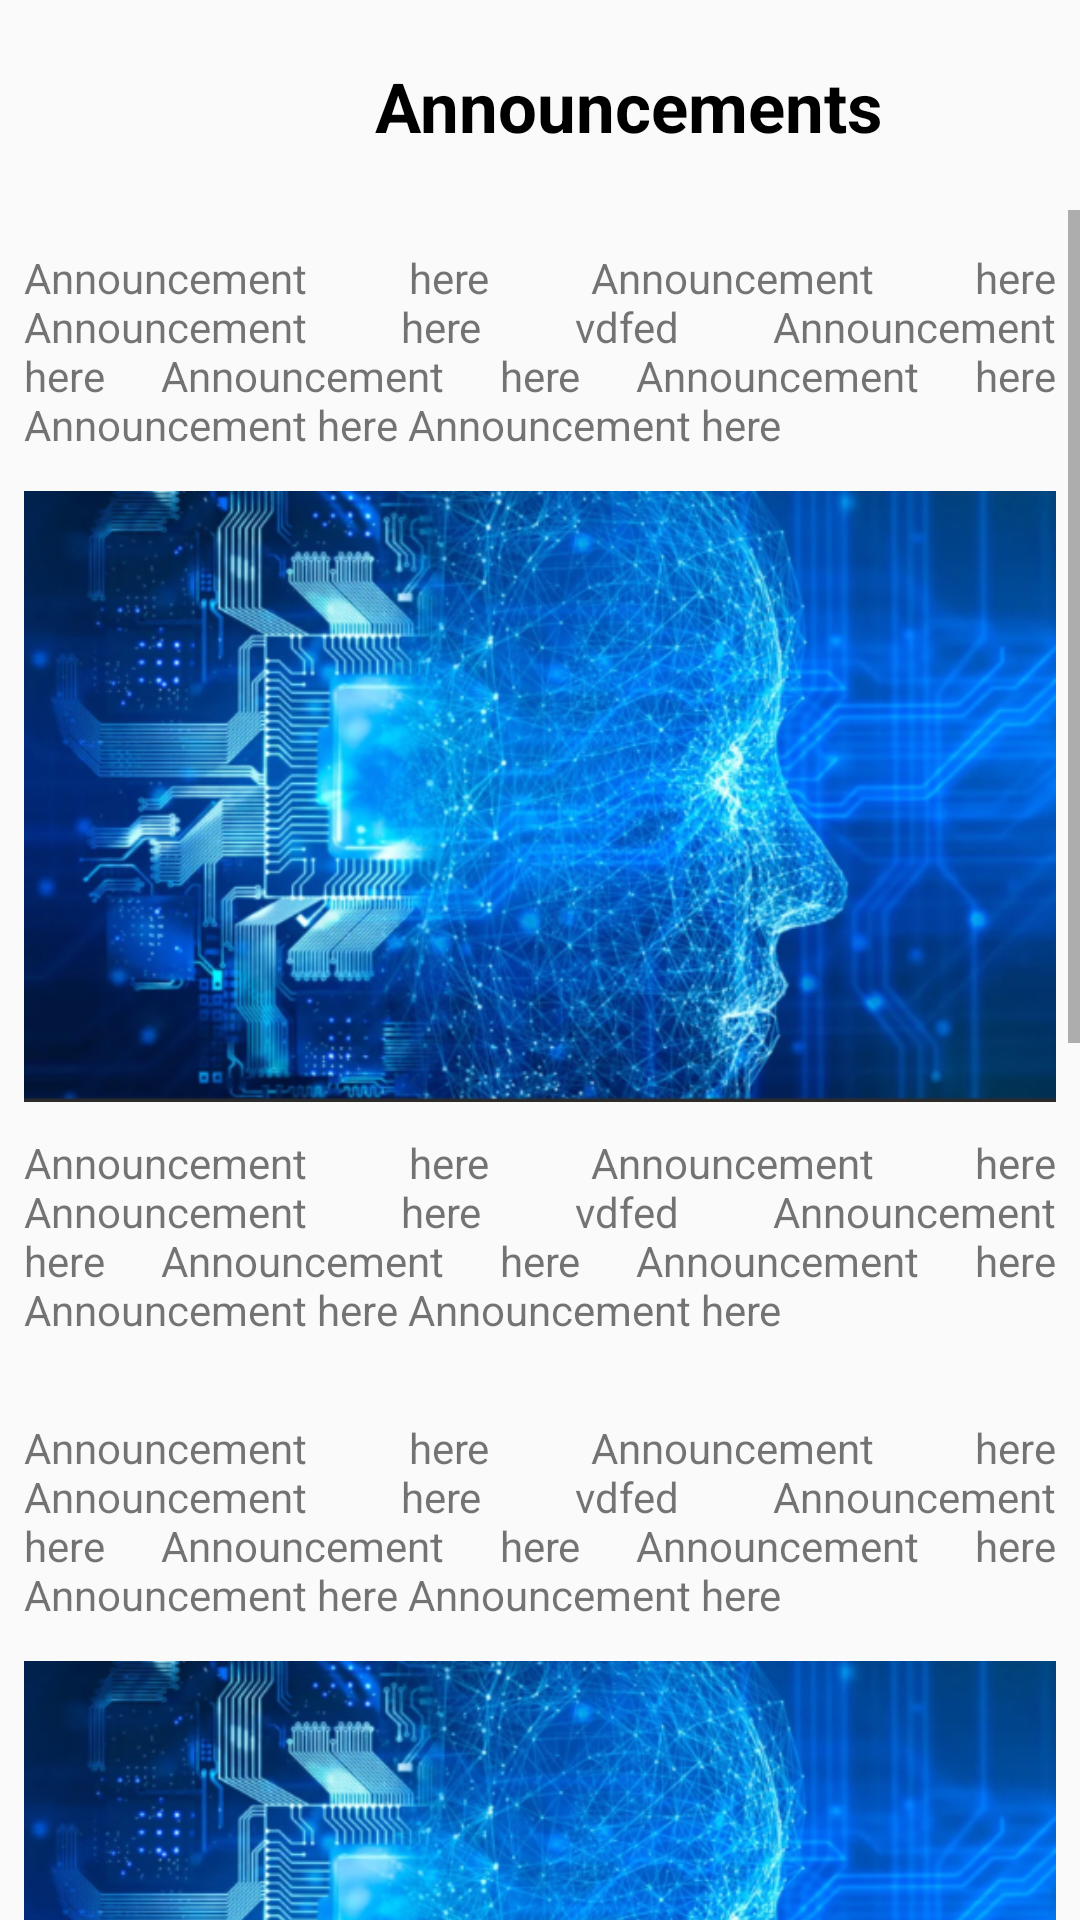

Write the Android layout XML for this screen, with the resource values it uses.
<!-- AndroidManifest.xml: application theme Theme.BrgyOneStop -->
<!-- res/layout/activity_announcements_alerts.xml -->
<?xml version="1.0" encoding="utf-8"?>
<LinearLayout xmlns:android="http://schemas.android.com/apk/res/android"
    android:orientation="vertical"
    android:layout_width="match_parent"
    android:layout_height="match_parent">
    <LinearLayout
        android:layout_width="match_parent"
        android:layout_height="70dp"
        android:orientation="horizontal">
        <ImageView
            android:layout_width="20dp"
            android:layout_height="20dp"
            android:src="@drawable/leftarrow"
            android:layout_marginTop="30dp"
            android:layout_marginLeft="15dp"/>
        <TextView
            android:layout_width="170dp"
            android:layout_height="30dp"
            android:text="Announcements"
            android:textStyle="bold"
            android:textSize="23sp"
            android:textColor="@color/black"
            android:layout_marginTop="20dp"
            android:layout_marginLeft="90dp"/>
    </LinearLayout>
    <ScrollView
        android:layout_width="match_parent"
        android:layout_height="match_parent">
        <LinearLayout
            android:layout_width="match_parent"
            android:layout_height="match_parent"
            android:orientation="vertical">
            <LinearLayout
                android:layout_width="370dp"
                android:layout_height="390dp"
                android:orientation="vertical"
                android:padding="13dp"
                android:layout_gravity="center">
                <TextView
                    android:layout_width="match_parent"
                    android:layout_height="70dp"
                    android:text="Announcement here Announcement here Announcement here vdfed Announcement here Announcement here Announcement here Announcement here Announcement here "
                    android:justificationMode="inter_word"/>
                <ImageView
                    android:layout_width="match_parent"
                    android:layout_height="205dp"
                    android:src="@drawable/imagesample"
                    android:layout_marginTop="10dp"/>
                <TextView
                    android:layout_width="match_parent"
                    android:layout_height="70dp"
                    android:text="Announcement here Announcement here Announcement here vdfed Announcement here Announcement here Announcement here Announcement here Announcement here "
                    android:justificationMode="inter_word"
                    android:layout_marginTop="10dp"/>
            </LinearLayout>
            <LinearLayout
                android:layout_width="370dp"
                android:layout_height="390dp"
                android:orientation="vertical"
                android:padding="13dp"
                android:layout_gravity="center">
                <TextView
                    android:layout_width="match_parent"
                    android:layout_height="70dp"
                    android:text="Announcement here Announcement here Announcement here vdfed Announcement here Announcement here Announcement here Announcement here Announcement here "
                    android:justificationMode="inter_word"/>
                <ImageView
                    android:layout_width="match_parent"
                    android:layout_height="205dp"
                    android:src="@drawable/imagesample"
                    android:layout_marginTop="10dp"/>
                <TextView
                    android:layout_width="match_parent"
                    android:layout_height="70dp"
                    android:text="Announcement here Announcement here Announcement here vdfed Announcement here Announcement here Announcement here Announcement here Announcement here "
                    android:justificationMode="inter_word"
                    android:layout_marginTop="10dp"/>
            </LinearLayout>
            <LinearLayout
                android:layout_width="370dp"
                android:layout_height="390dp"
                android:orientation="vertical"
                android:padding="13dp"
                android:layout_gravity="center">
                <TextView
                    android:layout_width="match_parent"
                    android:layout_height="70dp"
                    android:text="Announcement here Announcement here Announcement here vdfed Announcement here Announcement here Announcement here Announcement here Announcement here "
                    android:justificationMode="inter_word"/>
                <ImageView
                    android:layout_width="match_parent"
                    android:layout_height="205dp"
                    android:src="@drawable/imagesample"
                    android:layout_marginTop="10dp"/>
                <TextView
                    android:layout_width="match_parent"
                    android:layout_height="70dp"
                    android:text="Announcement here Announcement here Announcement here vdfed Announcement here Announcement here Announcement here Announcement here Announcement here "
                    android:justificationMode="inter_word"
                    android:layout_marginTop="10dp"/>
            </LinearLayout>
        </LinearLayout>
    </ScrollView>
</LinearLayout>
<!-- resources referenced by this layout -->
<resources>
  <color name="black">#000000</color>
  <!-- drawable imagesample: png bitmap (drawable, 544536 bytes) -->
  <style name="Theme.BrgyOneStop" parent="Theme.AppCompat.DayNight.NoActionBar">
          
          <item name="colorPrimary">@color/crimson</item>
          <item name="colorOnPrimary">@color/white</item>
  
          
          <item name="colorSecondary">@color/royal_blue</item>
          <item name="colorOnSecondary">@color/black</item>
  
          
          <item name="colorTertiary">@color/mustard_yellow</item>
      </style>
  <color name="crimson">#DC143C</color>
  <color name="white">#FFFFFF</color>
  <color name="royal_blue">#4169E1</color>
  <color name="mustard_yellow">#FFDB58</color>
</resources>
